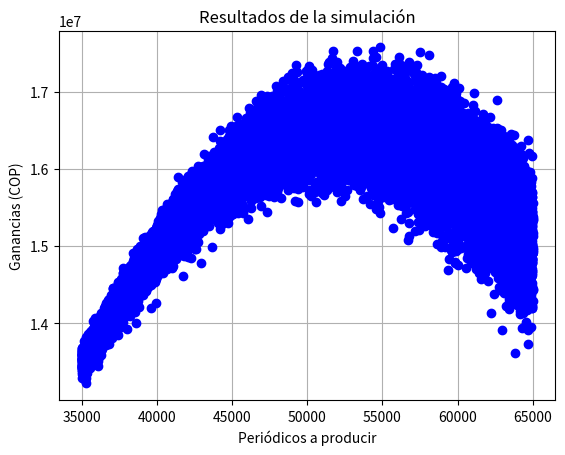

Source code (Python):
#!/usr/bin/env python

import random
import matplotlib.pyplot as plt

PRECIO = 700
COSTO = 300
MEDIA = 50000
DESVIACION = 12500
N = 365
P_MINIMO = 35000
P_MAXIMO = 65000

def ganancia(P, D, precio, costo):
    """ Calcula la ganancia de acuerdo al las unidades producidas y las unidades vendidas. """
    if D >= P:
        return (P * precio - P * costo)
    else:
        return (D * precio - P * costo)

def demanda(media, desviacion):
    """ Calcula la demanda siguiendo una distribución normal para la media y la desviación indicadas como argumento. """
    return random.gauss(media, desviacion)
    
def simulacion_n(P, n,  media, desviacion, precio, costo):
    """ Retorna el promedio de la ganancia para la simulación de n días. """
    G = []
    for i in range(1, n + 1):
        D = demanda(media, desviacion)
        G.append(ganancia(P, D, precio, costo))

    return sum(G) / len(G)

def simulacion_total(P_min, P_max, n, media, desviacion, precio, costo):
    """ Retorna una diccionario que relaciona la ganancia para cada nivel de produccion. """
    G = {}
    for i in range(P_min, P_max + 1):
        # Genera una simulación para n días guarda el resultado como una par key:value en el diccionario G
        G[i] = simulacion_n(i, n, media, desviacion, precio, costo)
    return G

if __name__ == "__main__":
    P_G = simulacion_total(P_MINIMO, P_MAXIMO, N, MEDIA, DESVIACION, PRECIO, COSTO)
    datos_p = []
    datos_g = []
    p = 0    # Almacena una lista con todos los niveles de producción usados para la simulación
    g = 0    # Almacena una lista con todas las ganancias generadas para cada nivel de producción.
    
    for produccion, ganancias in P_G.items():
        datos_p.append(produccion)
        datos_g.append(ganancias)
        if ganancias > g:    # Busca ganancia máxima
            g = ganancias    # Guarda la ganancia máxima
            p = produccion   # Guarda el nivel de producción que genera la ganancia máxima
    print('Se deberá producir {} unidades de periódicos generando una ganancia de {}.'.format(p, g))

    # Configuración y generación de la gráfica.
    fig, ax = plt.subplots()
    ax.plot(datos_p, datos_g, 'bo')
    ax.set(xlabel='Periódicos a producir', ylabel='Ganancias (COP)', title='Resultados de la simulación')
    ax.grid()
    fig.savefig("simulacion.png")
    plt.show()

